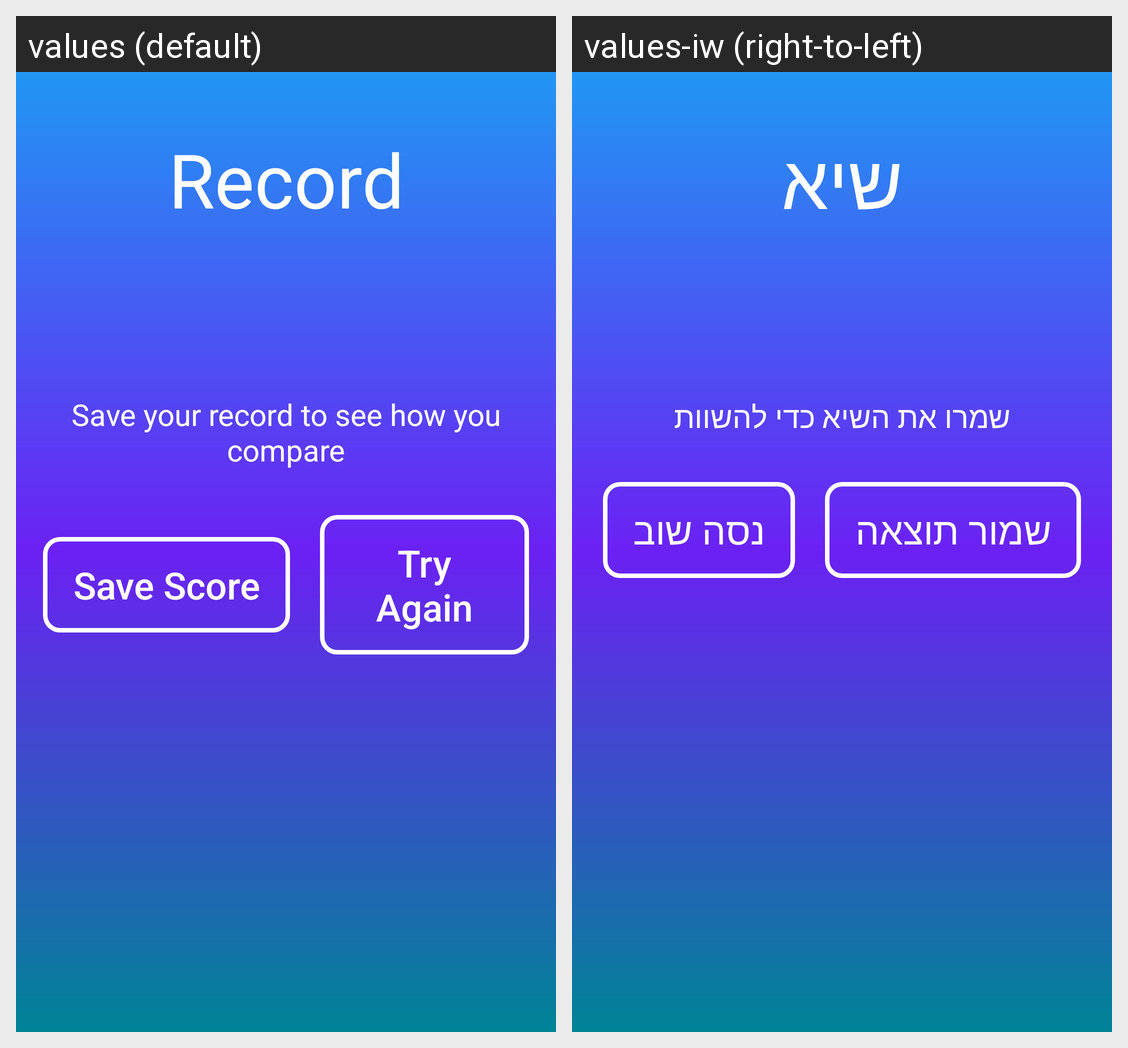

Strings drawn on this Android screen and how each of the app's shown locales translates them:
Android screen res/layout/activity_fail_screen_visual_memory.xml rendered under 2 locales, left to right: values (default), values-iw (right-to-left). Device: Nexus 5 (rendered at 1080×1920; each locale shown at half size, 540×960, under a caption strip naming it); theme Theme.BrainQuiz.
Strings drawn on this screen, with the default value and each locale's value (text and hints the layout hard-codes, and strings that could not be matched under every locale, appear in the picture but are not listed):

Record
  values: Record
  values-iw: שיא

advice_to_save
  values: Save your record to see how you compare
  values-iw: שמרו את השיא כדי להשוות

save_record
  values: Save Score
  values-iw: שמור תוצאה

try_again
  values: Try Again
  values-iw: נסה שוב
